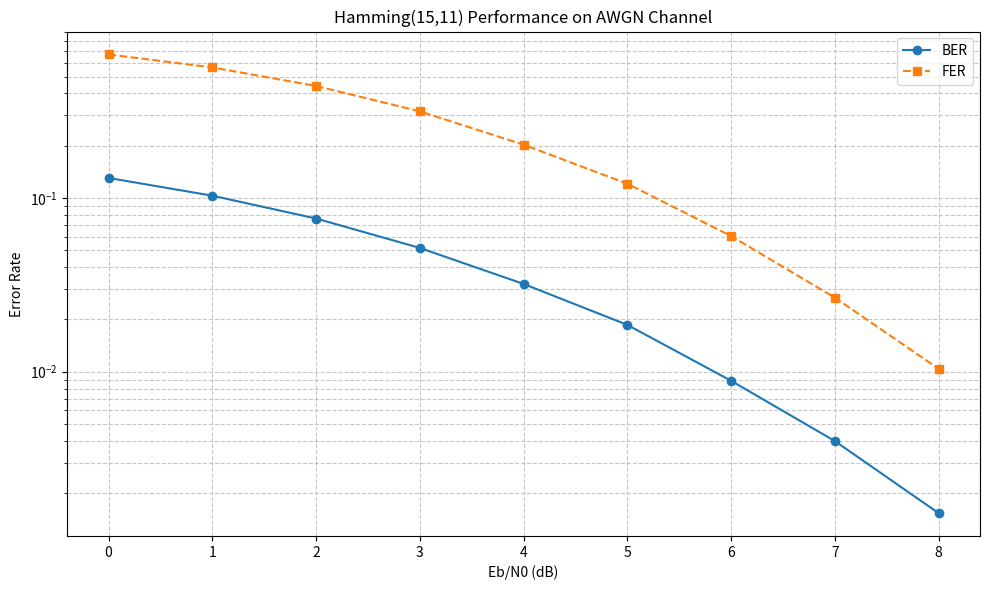
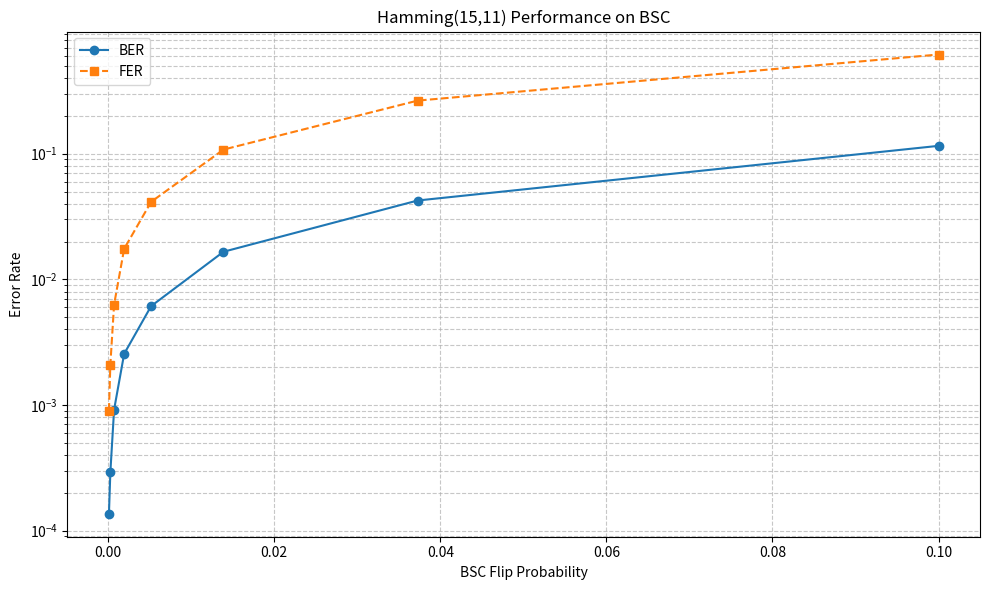

Write the Python code that produced these figures, in order.
import numpy as np
import matplotlib.pyplot as plt

# ===================== Hamming(15,11) Encoder and Decoder =======================
# Corrected generator matrix G (11x15)
G = np.array([
    [1, 0, 0, 0, 0, 0, 0, 0, 0, 0, 0, 1, 1, 0, 1],
    [0, 1, 0, 0, 0, 0, 0, 0, 0, 0, 0, 1, 1, 1, 1],
    [0, 0, 1, 0, 0, 0, 0, 0, 0, 0, 0, 1, 0, 1, 1],
    [0, 0, 0, 1, 0, 0, 0, 0, 0, 0, 0, 1, 0, 0, 1],
    [0, 0, 0, 0, 1, 0, 0, 0, 0, 0, 0, 1, 0, 0, 0],
    [0, 0, 0, 0, 0, 1, 0, 0, 0, 0, 0, 0, 1, 1, 1],
    [0, 0, 0, 0, 0, 0, 1, 0, 0, 0, 0, 0, 1, 1, 0],
    [0, 0, 0, 0, 0, 0, 0, 1, 0, 0, 0, 0, 1, 0, 1],
    [0, 0, 0, 0, 0, 0, 0, 0, 1, 0, 0, 0, 0, 1, 1],
    [0, 0, 0, 0, 0, 0, 0, 0, 0, 1, 0, 0, 1, 1, 1],
    [0, 0, 0, 0, 0, 0, 0, 0, 0, 0, 1, 0, 1, 1, 1]
], dtype=int)

# Corrected parity-check matrix H (4x15)
H = np.array([
    [1, 1, 1, 1, 1, 0, 0, 0, 0, 0, 0, 1, 0, 0, 0],
    [1, 1, 0, 0, 0, 1, 1, 1, 0, 1, 1, 0, 1, 0, 0],
    [0, 1, 1, 0, 0, 1, 0, 0, 1, 1, 1, 0, 0, 1, 0],
    [1, 1, 1, 1, 0, 1, 0, 1, 1, 1, 1, 0, 0, 0, 1]
], dtype=int)

# Verify G*H^T = 0 (mod 2)
if not np.all((G @ H.T) % 2 == 0):
    print("Warning: G and H are not orthogonal!")

# Syndrome lookup table for single-bit error correction
syndrome_table = {}
for i in range(15):
    error_vector = np.zeros(15, dtype=int)
    error_vector[i] = 1
    syndrome = tuple((H @ error_vector) % 2)
    syndrome_table[syndrome] = i
syndrome_table[(0,0,0,0)] = None  # No error

def hamming1511_encode(data):
    return (data @ G) % 2

def hamming1511_decode(codeword):
    syndrome = tuple((codeword @ H.T) % 2)
    corrected = codeword.copy()
    if syndrome in syndrome_table:
        error_idx = syndrome_table[syndrome]
        if error_idx is not None:
            corrected[error_idx] ^= 1  # Flip the erroneous bit
    return corrected[:11]  # Return only data bits

# ======================= BPSK Modulation / Demodulation ===========================
def bpsk_mod(bits):
    return 1 - 2 * bits  # 0 -> +1, 1 -> -1

def bpsk_demod(symbols):
    return (symbols < 0).astype(int)  # Hard decision

# ========================= Channel Models ========================================
def awgn(signal, ebno_db, rate=11/15):
    # Convert Eb/N0 (dB) to linear SNR
    ebno_linear = 10 ** (ebno_db / 10)
    # Calculate noise variance (accounting for coding rate)
    noise_var = 1 / (2 * rate * ebno_linear)
    noise = np.sqrt(noise_var) * np.random.randn(*signal.shape)
    return signal + noise

def bsc(bits, flip_prob):
    flips = np.random.rand(*bits.shape) < flip_prob
    return (bits + flips) % 2

# ========================= Simulation Core =======================================
def simulate_bsc(p, nblocks=10000):
    total_bit_errors = 0
    total_frame_errors = 0
    for _ in range(nblocks):
        data = np.random.randint(0, 2, 11)
        encoded = hamming1511_encode(data)
        received = bsc(encoded, p)
        decoded = hamming1511_decode(received)
        bit_errors = np.sum(decoded != data)
        total_bit_errors += bit_errors
        total_frame_errors += (bit_errors > 0)
    ber = total_bit_errors / (nblocks * 11)
    fer = total_frame_errors / nblocks
    return ber, fer

def simulate_awgn(ebno_db, nblocks=10000):
    total_bit_errors = 0
    total_frame_errors = 0
    for _ in range(nblocks):
        data = np.random.randint(0, 2, 11)
        encoded = hamming1511_encode(data)
        modulated = bpsk_mod(encoded)
        received = awgn(modulated, ebno_db)
        demodulated = bpsk_demod(received)
        decoded = hamming1511_decode(demodulated)
        bit_errors = np.sum(decoded != data)
        total_bit_errors += bit_errors
        total_frame_errors += (bit_errors > 0)
    ber = total_bit_errors / (nblocks * 11)
    fer = total_frame_errors / nblocks
    return ber, fer

# ========================= Plotting Functions ====================================
def plot_bsc():
    p_list = np.logspace(-4, -1, 8)
    ber_list, fer_list = [], []
    for p in p_list:
        ber, fer = simulate_bsc(p)
        ber_list.append(ber)
        fer_list.append(fer)
        print(f"Flip Prob = {p:.1e}, BER = {ber:.3e}, FER = {fer:.3e}")
    
    plt.figure(figsize=(10, 6))
    plt.semilogy(p_list, ber_list, 'o-', label='BER')
    plt.semilogy(p_list, fer_list, 's--', label='FER')
    plt.xlabel("BSC Flip Probability")
    plt.ylabel("Error Rate")
    plt.title("Hamming(15,11) Performance on BSC")
    plt.grid(True, which='both', linestyle='--', alpha=0.7)
    plt.legend()
    plt.tight_layout()
    plt.savefig('hamming_bsc.png')
    plt.show()

def plot_awgn():
    ebno_db_range = np.linspace(0, 8, 9)
    ber_list, fer_list = [], []
    
    for ebno_db in ebno_db_range:
        ber, fer = simulate_awgn(ebno_db)
        ber_list.append(ber)
        fer_list.append(fer)
        print(f"Eb/N0 = {ebno_db:.1f} dB, BER = {ber:.3e}, FER = {fer:.3e}")
    
    plt.figure(figsize=(10, 6))
    plt.semilogy(ebno_db_range, ber_list, 'o-', label='BER')
    plt.semilogy(ebno_db_range, fer_list, 's--', label='FER')
    plt.xlabel("Eb/N0 (dB)")
    plt.ylabel("Error Rate")
    plt.title("Hamming(15,11) Performance on AWGN Channel")
    plt.grid(True, which='both', linestyle='--', alpha=0.7)
    plt.legend()
    plt.tight_layout()
    plt.savefig('hamming_awgn.png')
    plt.show()

# ========================= Main Entry ============================================
if __name__ == "__main__":
    print("Simulating Hamming(15,11) over AWGN Channel:")
    plot_awgn()
    
    print("\nSimulating Hamming(15,11) over BSC Channel:")
    plot_bsc()